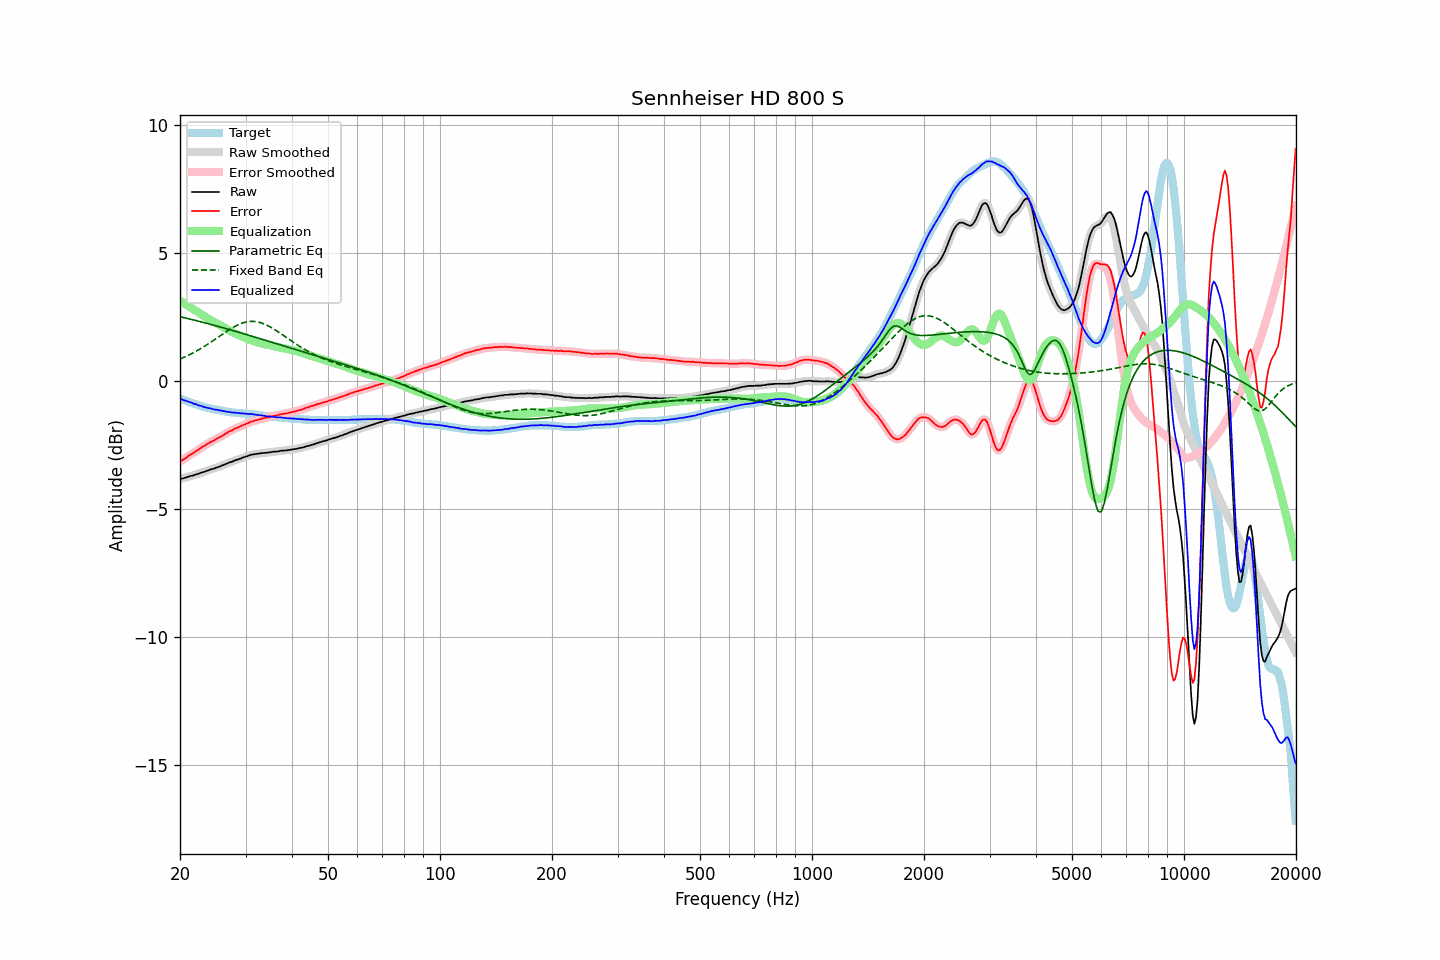

Values plotted in this chart, from the file beside it:
frequency, raw, error, smoothed, error_smoothed, equalization, parametric_eq, fixed_band_eq, equalized_raw, equalized_smoothed, target
20.00, -3.82, -3.13, -3.82, -3.14, 3.14, 2.51, 0.86, -0.68, -0.68, -0.68
20.20, -3.81, -3.10, -3.81, -3.10, 3.10, 2.50, 0.89, -0.71, -0.71, -0.70
20.40, -3.80, -3.06, -3.79, -3.06, 3.06, 2.48, 0.92, -0.74, -0.74, -0.74
20.61, -3.78, -3.02, -3.78, -3.02, 3.02, 2.47, 0.94, -0.76, -0.76, -0.75
20.81, -3.76, -2.98, -3.76, -2.98, 2.98, 2.45, 0.97, -0.78, -0.78, -0.78
21.02, -3.74, -2.93, -3.74, -2.94, 2.94, 2.44, 1.00, -0.80, -0.80, -0.81
21.23, -3.72, -2.89, -3.72, -2.89, 2.90, 2.42, 1.03, -0.82, -0.82, -0.83
21.44, -3.70, -2.85, -3.70, -2.86, 2.86, 2.41, 1.06, -0.84, -0.84, -0.85
21.66, -3.69, -2.82, -3.68, -2.82, 2.82, 2.39, 1.10, -0.87, -0.87, -0.86
21.87, -3.67, -2.78, -3.66, -2.78, 2.78, 2.38, 1.13, -0.89, -0.89, -0.89
22.09, -3.64, -2.73, -3.65, -2.74, 2.73, 2.36, 1.16, -0.90, -0.91, -0.91
22.31, -3.63, -2.70, -3.62, -2.70, 2.69, 2.35, 1.20, -0.93, -0.93, -0.93
22.54, -3.61, -2.65, -3.60, -2.65, 2.65, 2.33, 1.23, -0.96, -0.95, -0.95
22.76, -3.58, -2.60, -3.58, -2.61, 2.61, 2.31, 1.27, -0.97, -0.97, -0.98
22.99, -3.56, -2.56, -3.56, -2.57, 2.57, 2.30, 1.31, -0.99, -0.99, -0.99
23.22, -3.55, -2.53, -3.54, -2.53, 2.53, 2.28, 1.35, -1.02, -1.01, -1.01
23.45, -3.52, -2.49, -3.52, -2.49, 2.49, 2.26, 1.39, -1.03, -1.03, -1.03
23.69, -3.50, -2.45, -3.50, -2.46, 2.45, 2.25, 1.43, -1.04, -1.04, -1.04
23.92, -3.48, -2.42, -3.47, -2.42, 2.42, 2.23, 1.47, -1.06, -1.06, -1.06
24.16, -3.45, -2.37, -3.46, -2.38, 2.38, 2.21, 1.51, -1.06, -1.07, -1.08
24.40, -3.44, -2.35, -3.44, -2.35, 2.35, 2.20, 1.55, -1.09, -1.09, -1.09
24.65, -3.42, -2.32, -3.42, -2.32, 2.32, 2.18, 1.60, -1.10, -1.10, -1.09
24.89, -3.40, -2.28, -3.40, -2.28, 2.28, 2.16, 1.64, -1.12, -1.11, -1.12
25.14, -3.37, -2.24, -3.37, -2.25, 2.25, 2.15, 1.68, -1.12, -1.12, -1.13
25.39, -3.35, -2.21, -3.35, -2.21, 2.21, 2.13, 1.73, -1.13, -1.13, -1.14
25.65, -3.33, -2.18, -3.33, -2.18, 2.18, 2.11, 1.77, -1.15, -1.15, -1.14
25.91, -3.30, -2.14, -3.30, -2.15, 2.14, 2.09, 1.81, -1.16, -1.16, -1.15
26.16, -3.28, -2.11, -3.28, -2.11, 2.11, 2.08, 1.85, -1.17, -1.17, -1.17
26.43, -3.25, -2.06, -3.25, -2.07, 2.07, 2.06, 1.90, -1.18, -1.18, -1.18
26.69, -3.23, -2.03, -3.22, -2.03, 2.03, 2.04, 1.94, -1.20, -1.19, -1.19
26.96, -3.20, -1.99, -3.20, -1.99, 2.00, 2.02, 1.98, -1.20, -1.20, -1.20
27.23, -3.17, -1.95, -3.18, -1.96, 1.96, 2.01, 2.02, -1.21, -1.21, -1.21
27.50, -3.16, -1.93, -3.15, -1.93, 1.93, 1.99, 2.06, -1.23, -1.22, -1.22
27.77, -3.13, -1.90, -3.13, -1.90, 1.90, 1.97, 2.10, -1.23, -1.23, -1.23
28.05, -3.10, -1.86, -3.10, -1.87, 1.87, 1.95, 2.13, -1.23, -1.24, -1.24
28.33, -3.08, -1.83, -3.08, -1.84, 1.84, 1.93, 2.16, -1.24, -1.24, -1.24
28.62, -3.06, -1.81, -3.06, -1.81, 1.81, 1.91, 2.19, -1.25, -1.25, -1.24
28.90, -3.04, -1.78, -3.04, -1.78, 1.78, 1.90, 2.22, -1.25, -1.25, -1.25
29.19, -3.02, -1.76, -3.02, -1.76, 1.76, 1.88, 2.25, -1.26, -1.26, -1.26
29.48, -2.99, -1.72, -2.99, -1.73, 1.73, 1.86, 2.27, -1.26, -1.26, -1.26
29.78, -2.97, -1.70, -2.97, -1.70, 1.70, 1.84, 2.29, -1.27, -1.27, -1.26
30.08, -2.95, -1.67, -2.95, -1.68, 1.67, 1.82, 2.30, -1.28, -1.28, -1.27
30.38, -2.93, -1.65, -2.93, -1.65, 1.65, 1.80, 2.32, -1.28, -1.28, -1.27
30.68, -2.91, -1.62, -2.90, -1.62, 1.62, 1.78, 2.32, -1.29, -1.28, -1.28
30.99, -2.88, -1.58, -2.88, -1.59, 1.60, 1.77, 2.33, -1.28, -1.29, -1.29
31.30, -2.87, -1.57, -2.87, -1.57, 1.58, 1.75, 2.33, -1.29, -1.29, -1.29
31.61, -2.86, -1.55, -2.86, -1.55, 1.56, 1.73, 2.33, -1.30, -1.30, -1.30
31.93, -2.85, -1.53, -2.85, -1.54, 1.54, 1.71, 2.32, -1.31, -1.31, -1.31
32.24, -2.84, -1.52, -2.84, -1.52, 1.52, 1.69, 2.31, -1.32, -1.32, -1.32
32.57, -2.83, -1.50, -2.83, -1.50, 1.50, 1.67, 2.30, -1.33, -1.33, -1.32
32.89, -2.83, -1.49, -2.82, -1.49, 1.49, 1.65, 2.28, -1.34, -1.34, -1.34
33.22, -2.81, -1.46, -2.81, -1.47, 1.47, 1.63, 2.26, -1.34, -1.34, -1.35
33.55, -2.81, -1.45, -2.81, -1.45, 1.45, 1.61, 2.24, -1.35, -1.35, -1.36
33.89, -2.80, -1.43, -2.80, -1.44, 1.44, 1.59, 2.21, -1.36, -1.36, -1.36
34.23, -2.80, -1.42, -2.80, -1.42, 1.42, 1.57, 2.18, -1.38, -1.37, -1.37
34.57, -2.79, -1.41, -2.79, -1.41, 1.41, 1.56, 2.15, -1.38, -1.38, -1.38
34.92, -2.78, -1.39, -2.78, -1.39, 1.39, 1.54, 2.12, -1.38, -1.38, -1.38
35.27, -2.77, -1.37, -2.77, -1.38, 1.38, 1.52, 2.08, -1.39, -1.39, -1.39
35.62, -2.76, -1.36, -2.76, -1.36, 1.37, 1.50, 2.04, -1.39, -1.40, -1.39
35.97, -2.76, -1.35, -2.76, -1.35, 1.35, 1.48, 2.00, -1.41, -1.40, -1.40
... 635 more rows
